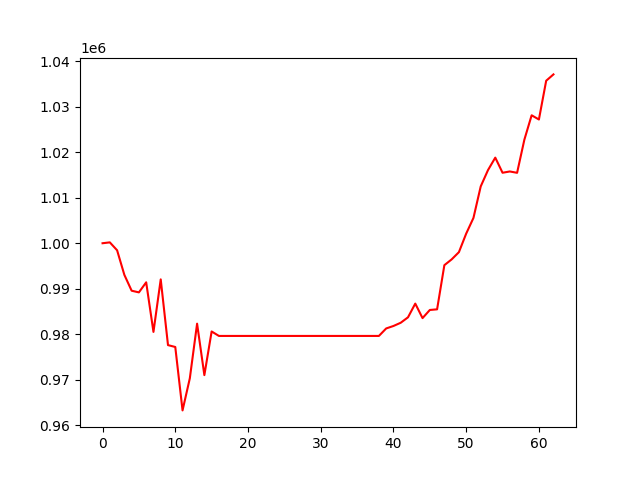

The data file committed next to this chart (first rows):
, 0
0, 1000000
1, 1000191
2, 998456
3, 993052
4, 989572
5, 989206
6, 991417
7, 980524
8, 992061
9, 977624
10, 977212
11, 963283
12, 970326
13, 982333
14, 971034
15, 980620
16, 979639
17, 979639
18, 979639
19, 979639
20, 979639
21, 979639
22, 979639
23, 979639
24, 979639
25, 979639
26, 979639
27, 979639
28, 979639
29, 979639
30, 979639
31, 979639
32, 979639
33, 979639
34, 979639
35, 979639
36, 979639
37, 979639
38, 979639
39, 981283
40, 981824
41, 982537
42, 983728
43, 986741
44, 983555
45, 985341
46, 985482
47, 995182
48, 996450
49, 998041
50, 1002110
51, 1005561
52, 1012486
53, 1016066
54, 1018804
55, 1015484
56, 1015764
57, 1015469
58, 1022743
59, 1028105
... 3 more rows
